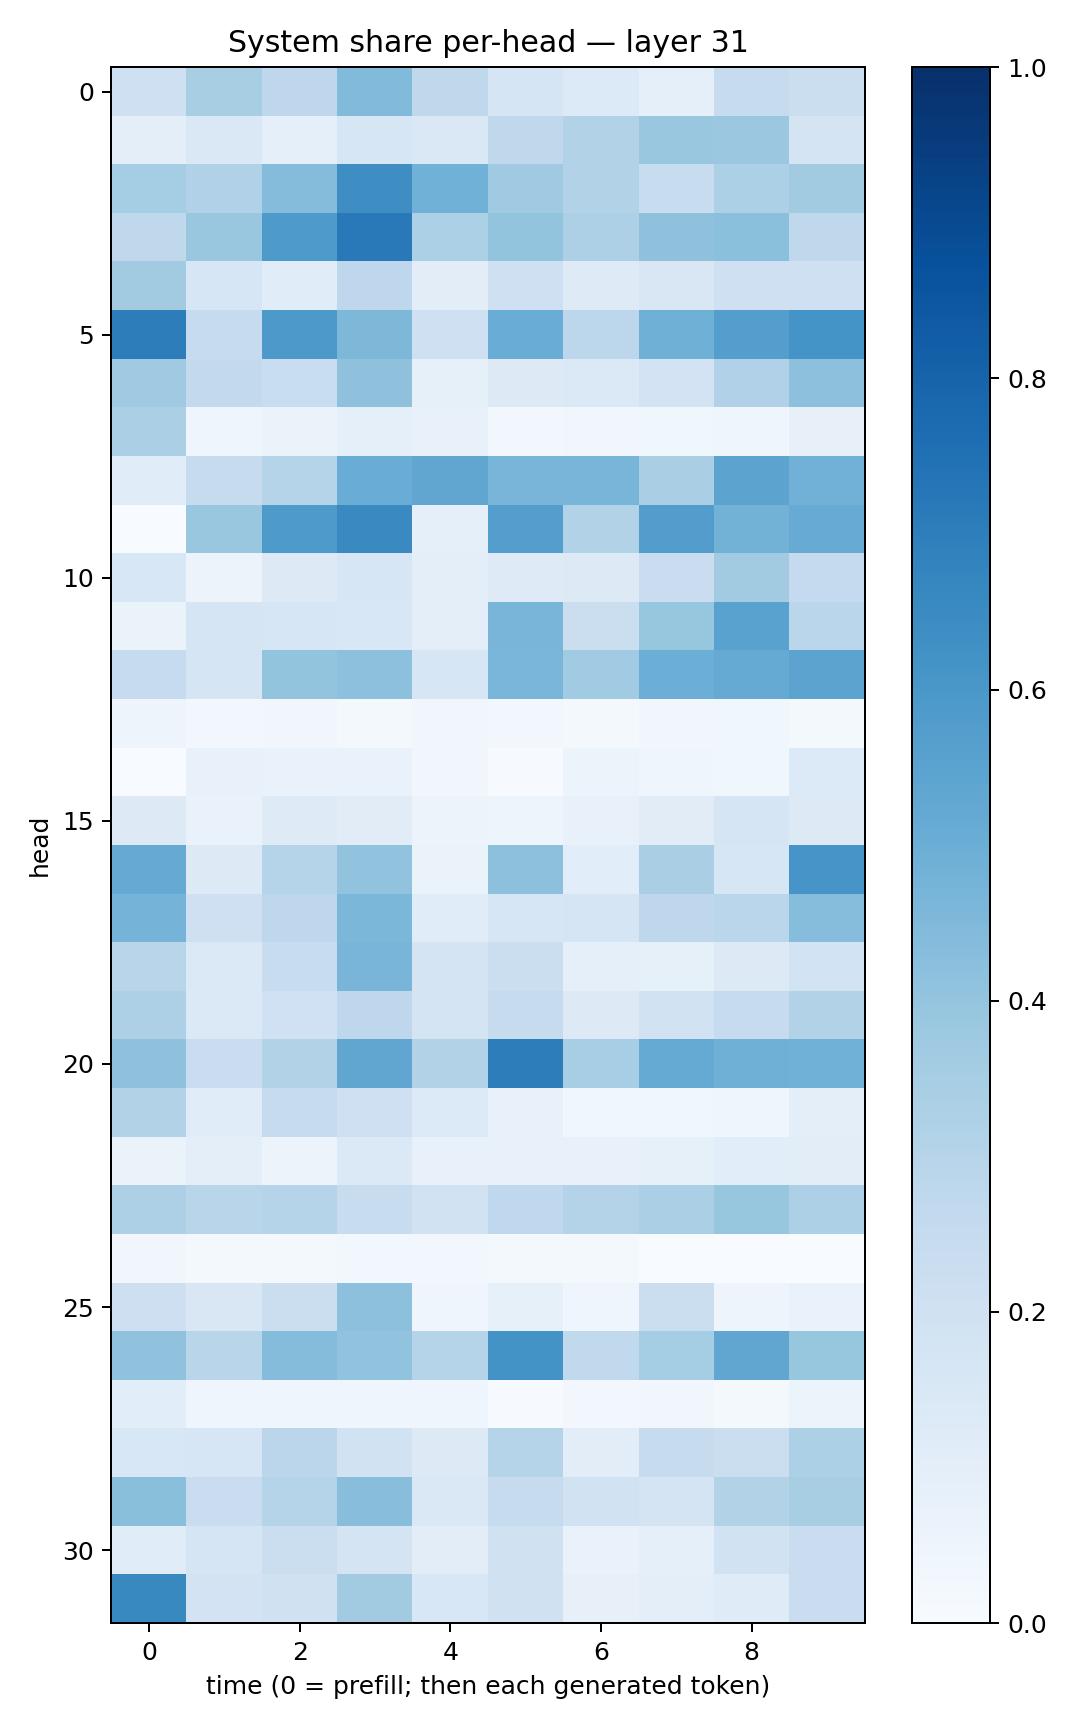

Values plotted in this chart, from the file beside it:
0.20896947, 0.34221604, 0.2747087, 0.44470116, 0.27010235, 0.17155205, 0.13443622, 0.092262305, 0.24488552, 0.22592135
0.09879, 0.1442, 0.09037, 0.1601, 0.1434, 0.2712, 0.3162, 0.3878, 0.3794, 0.1726
0.3523, 0.3169, 0.4337, 0.6391, 0.4878, 0.3706, 0.3099, 0.2369, 0.332, 0.3614
0.2722, 0.3846, 0.5885, 0.7157, 0.3309, 0.4009, 0.3261, 0.4115, 0.4208, 0.2711
0.3595, 0.1602, 0.115, 0.2736, 0.1021, 0.2098, 0.1228, 0.1504, 0.2065, 0.2085
0.7028, 0.2466, 0.5928, 0.4536, 0.2047, 0.5061, 0.2786, 0.4912, 0.5696, 0.616
0.3706, 0.261, 0.2314, 0.4113, 0.0825, 0.1273, 0.1381, 0.1806, 0.3179, 0.4153
0.335, 0.04459, 0.06343, 0.09168, 0.07474, 0.0252, 0.03296, 0.0369, 0.04135, 0.08115
0.115, 0.2428, 0.2969, 0.5059, 0.535, 0.4676, 0.4673, 0.3392, 0.5457, 0.4814
0.002301, 0.3891, 0.5861, 0.6544, 0.09118, 0.5664, 0.3088, 0.5723, 0.4767, 0.5097
0.1524, 0.05824, 0.1323, 0.1624, 0.09968, 0.1239, 0.1291, 0.2297, 0.3629, 0.2529
0.06466, 0.1644, 0.1566, 0.1529, 0.09479, 0.4668, 0.2257, 0.3915, 0.5546, 0.2853
0.2461, 0.167, 0.4003, 0.4176, 0.1584, 0.4637, 0.3662, 0.4989, 0.5166, 0.5439
0.04885, 0.02663, 0.03143, 0.01951, 0.03451, 0.02444, 0.02141, 0.03435, 0.037, 0.02078
0.002391, 0.07316, 0.06939, 0.0677, 0.03353, 0.007548, 0.0595, 0.04166, 0.03664, 0.1354
0.1306, 0.06878, 0.1211, 0.1099, 0.05482, 0.04955, 0.07412, 0.1095, 0.1646, 0.1299
0.5119, 0.1303, 0.3032, 0.4038, 0.06626, 0.4151, 0.1069, 0.338, 0.1615, 0.6078
0.4742, 0.2107, 0.2741, 0.458, 0.1156, 0.1597, 0.1666, 0.2761, 0.2872, 0.431
0.2891, 0.1372, 0.2377, 0.4663, 0.1746, 0.2209, 0.0915, 0.08213, 0.1324, 0.1861
0.3242, 0.139, 0.2016, 0.2758, 0.173, 0.2453, 0.1269, 0.1934, 0.2465, 0.3145
0.4131, 0.23, 0.3148, 0.5319, 0.3137, 0.703, 0.3438, 0.5189, 0.4921, 0.4846
0.3106, 0.1154, 0.2461, 0.2087, 0.1342, 0.07393, 0.03626, 0.0372, 0.04412, 0.1015
0.06327, 0.09537, 0.05532, 0.1388, 0.07796, 0.07336, 0.07718, 0.08552, 0.109, 0.105
0.3271, 0.2926, 0.3017, 0.2345, 0.1893, 0.2669, 0.3081, 0.3326, 0.3925, 0.3244
0.03508, 0.02103, 0.01798, 0.02638, 0.02629, 0.01585, 0.02322, 0.003392, 0.002574, 0.002859
0.2118, 0.1517, 0.2191, 0.4171, 0.04307, 0.08514, 0.04516, 0.2223, 0.04734, 0.06855
0.4081, 0.2901, 0.4373, 0.403, 0.3013, 0.6208, 0.2654, 0.3521, 0.5335, 0.391
0.1069, 0.04464, 0.04641, 0.0405, 0.04086, 0.007415, 0.02831, 0.033, 0.01801, 0.05195
0.1527, 0.1567, 0.2824, 0.1915, 0.1298, 0.3014, 0.1037, 0.2435, 0.2248, 0.3301
0.4247, 0.2269, 0.3004, 0.4276, 0.1474, 0.244, 0.1881, 0.1795, 0.3097, 0.342
0.1164, 0.1709, 0.2196, 0.1726, 0.1018, 0.1969, 0.06885, 0.0922, 0.1889, 0.2269
0.6602, 0.1805, 0.1979, 0.3618, 0.1539, 0.1964, 0.08056, 0.1002, 0.1175, 0.2284
